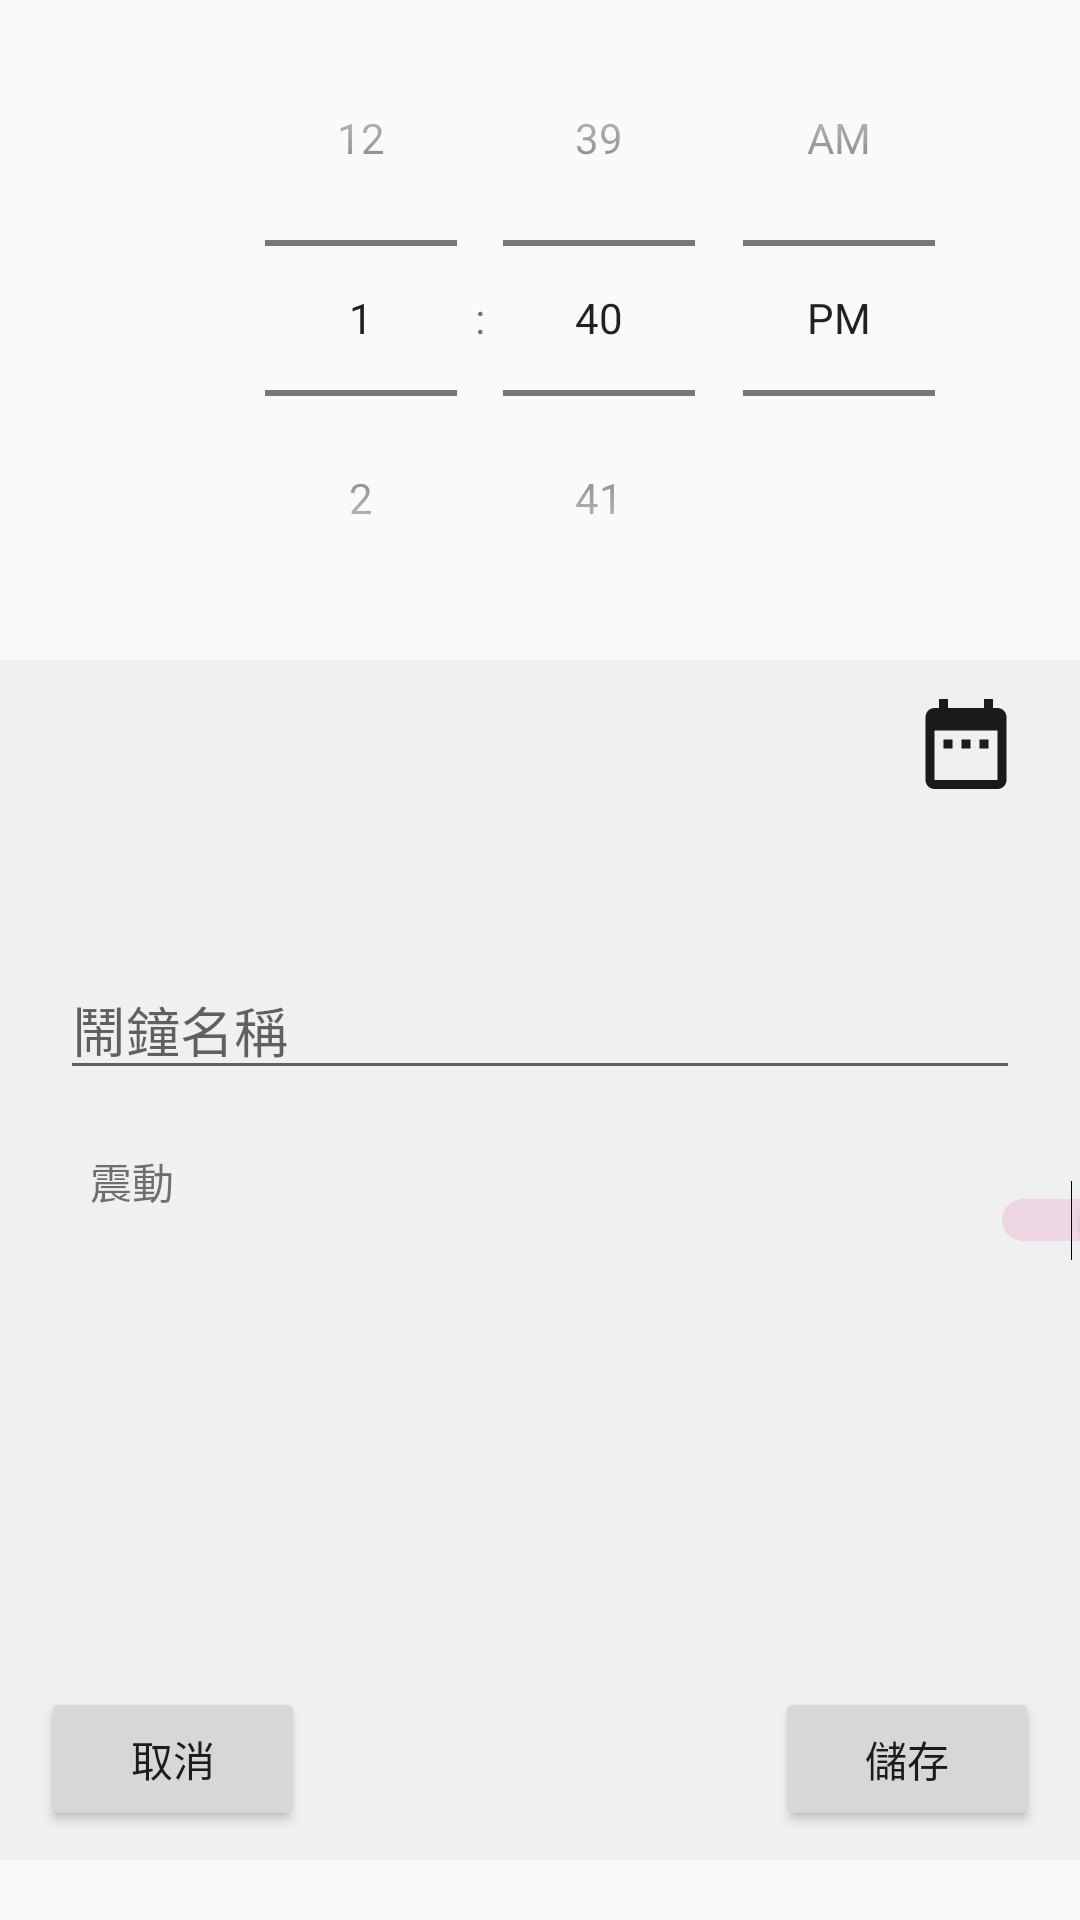

This screen was rendered from an Android layout file. Write that file and the resources it references.
<!-- AndroidManifest.xml: application theme AppTheme -->
<!-- res/layout/fragment_setclock.xml -->
<?xml version="1.0" encoding="utf-8"?>
<androidx.constraintlayout.widget.ConstraintLayout
    xmlns:android="http://schemas.android.com/apk/res/android"
    android:layout_width="match_parent"
    android:layout_height="match_parent"
    xmlns:app="http://schemas.android.com/apk/res-auto">

    <TimePicker
        android:id="@+id/time_picker"
        android:layout_width="400dp"
        android:layout_height="wrap_content"
        android:timePickerMode="spinner"
        app:layout_constraintLeft_toLeftOf="parent"
        app:layout_constraintTop_toTopOf="parent"
        android:calendarTextColor="@color/colorDate"></TimePicker>

    <androidx.constraintlayout.widget.ConstraintLayout
        android:layout_width="match_parent"
        android:layout_height="400dp"
        android:background="@color/colorDate"
        android:layout_marginTop="220dp"
        app:layout_constraintEnd_toEndOf="parent"
        app:layout_constraintStart_toStartOf="parent"
        app:layout_constraintTop_toTopOf="parent">

        <TextView
            android:id="@+id/txtItem_dateTimeDay"
            android:layout_width="150dp"
            android:layout_height="30dp"
            android:layout_marginTop="15dp"
            android:layout_marginLeft="20dp"
            app:layout_constraintTop_toTopOf="parent"
            app:layout_constraintStart_toStartOf="parent"></TextView>

        <ImageView
            android:id="@+id/imgv_date"
            android:layout_width="wrap_content"
            android:layout_height="wrap_content"
            android:layout_marginTop="10dp"
            android:layout_marginRight="20dp"
            android:background="@color/colorDate"
            app:srcCompat="@drawable/ic_date_range"
            app:layout_constraintEnd_toEndOf="parent"
            app:layout_constraintTop_toTopOf="parent" />

        <EditText
            android:id="@+id/inputClockName"
            android:layout_width="match_parent"
            android:layout_height="wrap_content"
            android:layout_marginTop="100dp"
            android:layout_marginLeft="20dp"
            android:layout_marginRight="20dp"
            android:hint="@string/clockName"
            android:inputType="text"
            android:lines="1"
            android:maxLength="10"
            app:layout_constraintEnd_toEndOf="parent"
            app:layout_constraintStart_toStartOf="parent"
            app:layout_constraintTop_toTopOf="parent"></EditText>

        <TextView
            android:id="@+id/txtItem_vibrate"
            android:layout_width="300dp"
            android:layout_height="wrap_content"
            android:layout_marginTop="20dp"
            android:layout_marginLeft="30dp"
            android:text="震動"
            app:layout_constraintStart_toStartOf="parent"
            app:layout_constraintTop_toBottomOf="@+id/inputClockName"/>
        <TextView
            android:id="@+id/txtItem_switch"
            android:layout_width="300dp"
            android:layout_height="wrap_content"
            android:layout_marginLeft="30dp"
            app:layout_constraintStart_toStartOf="parent"
            app:layout_constraintTop_toBottomOf="@+id/txtItem_vibrate"/>

        <Switch
            android:id="@+id/switch_vibrate"
            android:layout_width="wrap_content"
            android:layout_height="wrap_content"
            android:layout_marginTop="30dp"
            android:checked="true"
            app:layout_constraintLeft_toRightOf="@+id/txtItem_vibrate"
            app:layout_constraintTop_toBottomOf="@+id/inputClockName"/>

    </androidx.constraintlayout.widget.ConstraintLayout>

    <Button
        android:id="@+id/btn_cancel"
        android:layout_width="wrap_content"
        android:layout_height="wrap_content"
        android:text="@string/cancel"
        app:layout_constraintTop_toTopOf="parent"
        app:layout_constraintBottom_toBottomOf="parent"
        app:layout_constraintVertical_bias="0.95"
        app:layout_constraintLeft_toLeftOf="parent"
        app:layout_constraintRight_toRightOf="parent"
        app:layout_constraintHorizontal_bias="0.05"></Button>

    <Button
        android:id="@+id/btn_save"
        android:layout_width="wrap_content"
        android:layout_height="wrap_content"
        android:text="@string/save"
        app:layout_constraintTop_toTopOf="parent"
        app:layout_constraintBottom_toBottomOf="parent"
        app:layout_constraintVertical_bias="0.95"
        app:layout_constraintLeft_toLeftOf="parent"
        app:layout_constraintRight_toRightOf="parent"
        app:layout_constraintHorizontal_bias="0.95"></Button>



</androidx.constraintlayout.widget.ConstraintLayout>
<!-- resources referenced by this layout -->
<resources>
  <color name="colorDate">#F0F0F0</color> //年、月、日等單位的字型顏色
  <!-- drawable ic_date_range (drawable) -->
  <vector android:height="36dp" android:tint="#1A1A1A"
      android:viewportHeight="24.0" android:viewportWidth="24.0"
      android:width="36dp" xmlns:android="http://schemas.android.com/apk/res/android">
      <path android:fillColor="#FF000000" android:pathData="M9,11L7,11v2h2v-2zM13,11h-2v2h2v-2zM17,11h-2v2h2v-2zM19,4h-1L18,2h-2v2L8,4L8,2L6,2v2L5,4c-1.11,0 -1.99,0.9 -1.99,2L3,20c0,1.1 0.89,2 2,2h14c1.1,0 2,-0.9 2,-2L21,6c0,-1.1 -0.9,-2 -2,-2zM19,20L5,20L5,9h14v11z"/>
  </vector>
  <string name="cancel">取消</string>
  <string name="clockName">鬧鐘名稱</string>
  <string name="save">儲存</string>
  <style name="AppTheme" parent="Theme.AppCompat.Light.NoActionBar">
          
          
          <item name="colorPrimary">@color/colorPrimary</item>
          <item name="colorPrimaryDark">@color/colorPrimaryDark</item>
          <item name="colorAccent">@color/colorpink</item>
      </style>
  <color name="colorPrimary">#6200EE</color>
  <color name="colorPrimaryDark">#3700B3</color>
  <color name="colorpink">#e38dbb</color> //土粉色
</resources>
